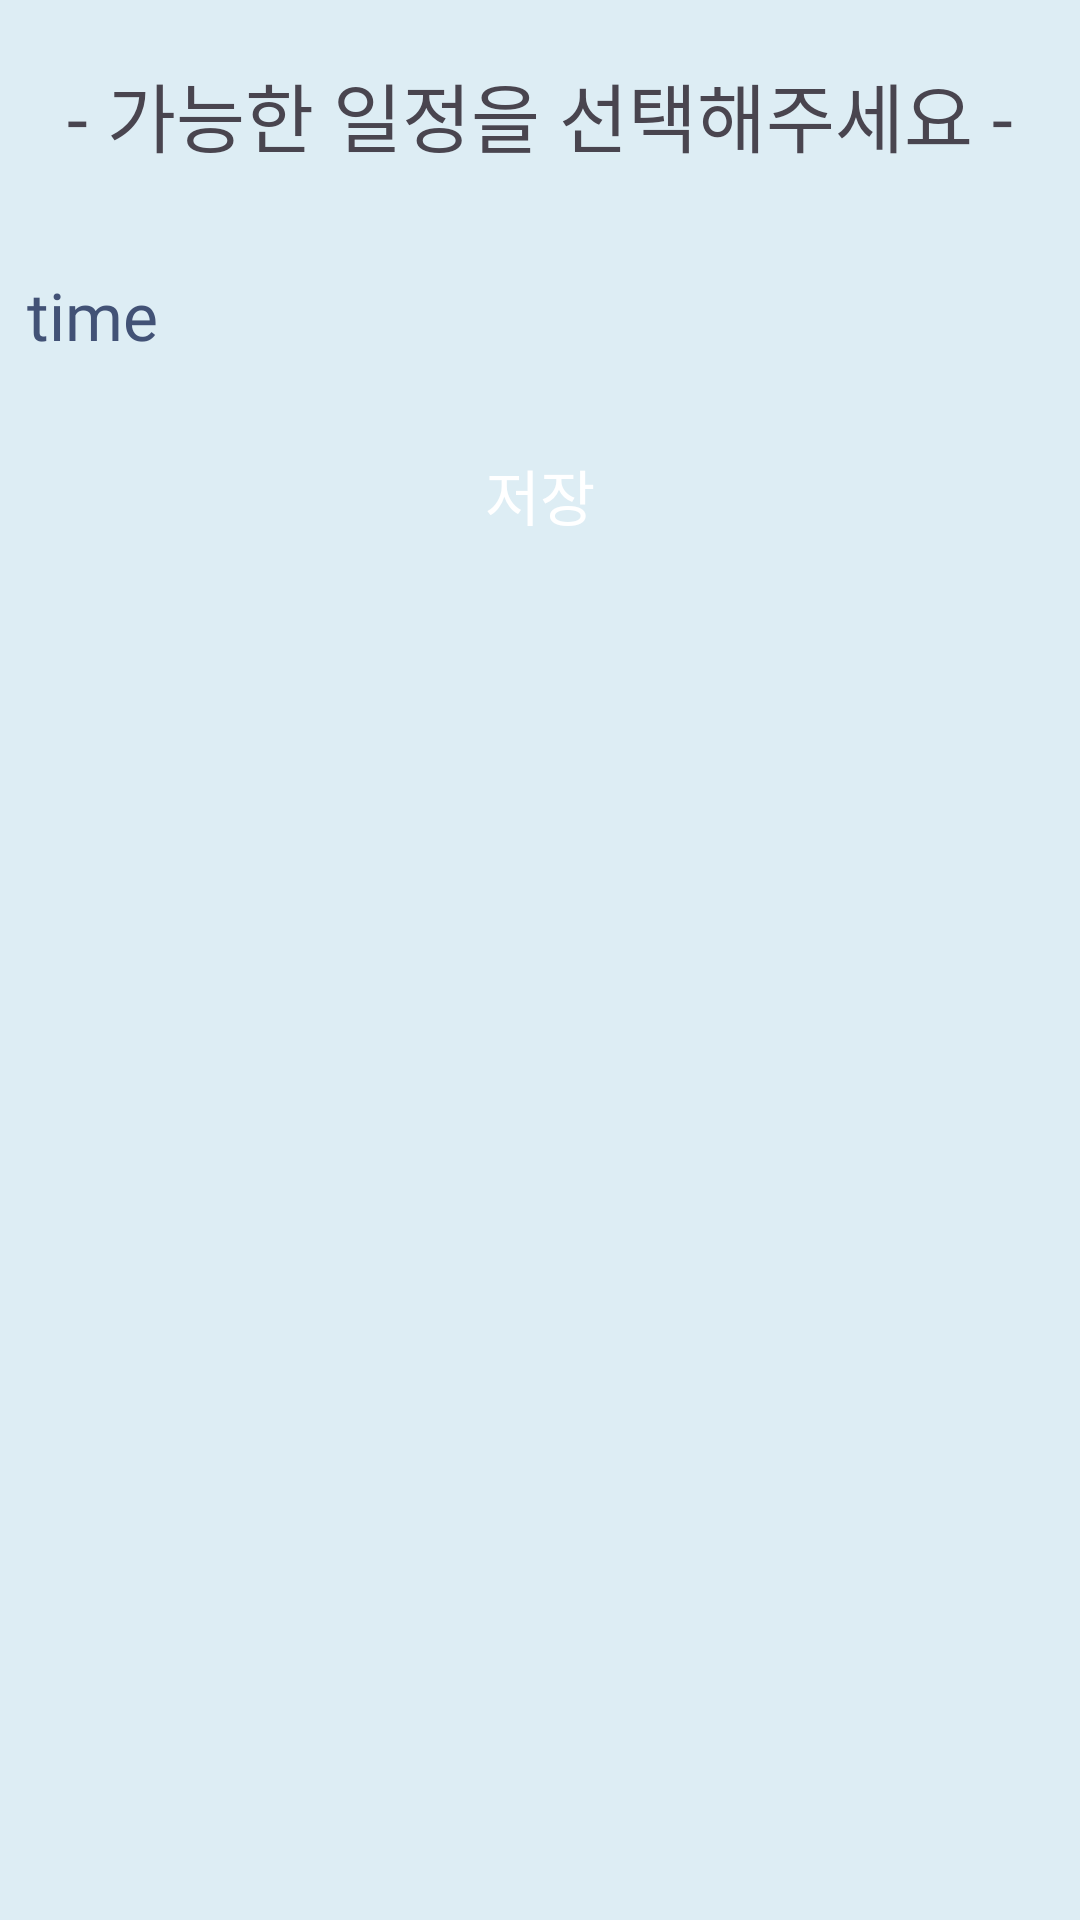

Produce the Android XML layout that renders to this screen, including the resource entries it uses.
<!-- AndroidManifest.xml: application theme Theme.Video -->
<!-- res/layout/fragment_room_choice.xml -->
<?xml version="1.0" encoding="utf-8"?>
<LinearLayout xmlns:android="http://schemas.android.com/apk/res/android"
    xmlns:app="http://schemas.android.com/apk/res-auto"
    xmlns:tools="http://schemas.android.com/tools"
    android:fitsSystemWindows="true"
    android:id="@+id/main"
    android:layout_width="match_parent"
    android:layout_height="match_parent"
    android:background="@color/colorAliceBlue"
    android:orientation="vertical">

    <ScrollView
        android:layout_width="match_parent"
        android:layout_height="wrap_content"
        android:layout_weight="1">
        <LinearLayout
            android:layout_width="match_parent"
            android:layout_height="wrap_content"
            android:orientation="vertical">
            <TextView
                android:id="@+id/name"
                android:layout_width="match_parent"
                android:layout_height="wrap_content"
                android:layout_marginVertical="20dp"
                android:gravity="center"
                android:text="- 가능한 일정을 선택해주세요 -"
                android:textSize="25sp"
                android:textColor="@color/gray"
                android:fontFamily="@font/mainfont01"/>
                <LinearLayout
                    android:layout_width="match_parent"
                    android:layout_height="wrap_content"
                    android:orientation="horizontal"
                    android:layout_marginTop="10dp">
                    <LinearLayout
                        android:id="@+id/everytime"
                        android:layout_width="wrap_content"
                        android:layout_height="wrap_content"
                        android:layout_marginEnd="10dp"
                        android:orientation="vertical">
                        <TextView
                            android:layout_width="185px"
                            android:layout_height="112px"
                            android:gravity="center"
                            android:text="time"
                            android:textSize="22sp"
                            android:textColor="@color/colorYlnMnBlue"
                            android:fontFamily="@font/bagel_fat_one_regular" />
                        <LinearLayout
                            android:id="@+id/my_time"
                            android:layout_width="wrap_content"
                            android:layout_height="wrap_content"
                            android:orientation="vertical" />
                    </LinearLayout>

                    <HorizontalScrollView
                        android:layout_width="match_parent"
                        android:layout_height="wrap_content">
                        <LinearLayout
                            android:id="@+id/day_list"
                            android:layout_width="wrap_content"
                            android:layout_height="wrap_content"
                            android:orientation="horizontal">
                            <LinearLayout
                                android:id="@+id/my_time_layout"
                                android:layout_width="match_parent"
                                android:layout_height="wrap_content"
                                android:orientation="vertical">
                            </LinearLayout>
                        </LinearLayout>
                    </HorizontalScrollView>
                </LinearLayout>

            <TextView
                android:layout_width="match_parent"
                android:layout_height="wrap_content"
                android:layout_weight="1"/>

            <android.widget.Button
                android:id="@+id/okbtn"
                android:layout_width="90dp"
                android:layout_height="45dp"
                android:layout_marginHorizontal="30dp"
                android:layout_marginBottom="20dp"
                android:layout_gravity="center"
                android:text="저장"
                android:textSize="20sp"
                android:fontFamily="@font/mainfont01"
                android:textColor="@color/white"
                android:background="@drawable/custom_ripple_effect"
                android:backgroundTint="@color/colorCoolPink" />
        </LinearLayout>
    </ScrollView>
</LinearLayout>
<!-- resources referenced by this layout -->
<resources>
  <color name="colorAliceBlue">#DDEDF4</color>
  <color name="colorCoolPink">#F2E9CAEB</color>
  <color name="colorYlnMnBlue">#425276</color>
  <color name="gray">#49454F</color>
  <color name="white">#FFFFFFFF</color>
  <style name="Theme.Video" parent="Base.Theme.Video" />
  <style name="Base.Theme.Video" parent="Theme.Material3.DayNight.NoActionBar">
          
          
          <item name="colorPrimaryDark">@color/colorYlnMnBlue</item>
      </style>
</resources>
